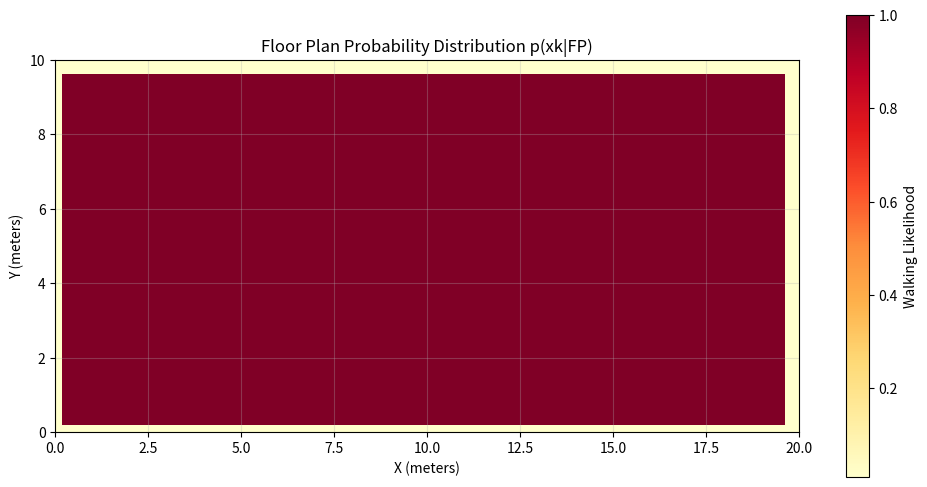

The script that saved this image:
"""
Bayesian Filter for Pedestrian Inertial Navigation
===================================================

Implementation of the non-recursive Bayesian filter from:
"Pedestrian inertial navigation with building floor plans for indoor
environments via non-recursive Bayesian filtering" - Koroglu & Yilmaz (2017)

Core Equation (Equation 5 from paper):
p(xk|Zk) ∝ p(xk|FP) × p(xk|dk, xk-1) × p(zk|xk) × p(xk|xk-1,...,xk-n) × p(xk-1|Zk-1)

Where:
- p(xk|FP): Static floor plan PDF (high in walkable areas, low at walls)
- p(xk|dk, xk-1): Stride length circle (Gaussian circle at distance dk)
- p(zk|xk): Sensor likelihood (IMU heading prediction)
- p(xk|xk-1,...,xk-n): Extended motion model (linear/curved prediction)
- p(xk-1|Zk-1): Previous posterior estimate
"""

import numpy as np
from scipy.optimize import minimize
from scipy.stats import multivariate_normal
import matplotlib.pyplot as plt


class FloorPlanPDF:
    """
    Static floor plan probability distribution p(xk|FP)

    Creates a rasterized probability grid where walkable areas have high
    probability and walls/obstacles have low probability.
    """

    def __init__(self, width_m=3.5, height_m=6.0, resolution=0.1):
        """
        Initialize floor plan PDF

        Args:
            width_m: Width in meters (OUTER dimensions including walls, default 3.5m)
            height_m: Height in meters (OUTER dimensions including walls, default 6.0m)
            resolution: Grid resolution in meters (default 0.1m = 10cm)
        """
        self.width_m = width_m
        self.height_m = height_m
        self.resolution = resolution

        # Grid dimensions (these define the total area including walls)
        self.grid_width = int(width_m / resolution)
        self.grid_height = int(height_m / resolution)

        # Create simple L-shaped hallway floor plan
        self.grid = self._create_simple_floor_plan()

        # DON'T normalize by sum (makes values too small)
        # Grid values are already in range [0.01, 1.0] from _create_simple_floor_plan

    def _create_simple_floor_plan(self):
        """
        Create a single rectangular room (3.5m x 6m) with 4 walls

        Layout (the room dimensions INCLUDE the walls):
        ######################  <- 0.0m (top wall)
        ##                  ##
        ##                  ##
        ##   Single Room    ##
        ##   3.5m x 6m      ##
        ##   (inner space)  ##
        ##                  ##
        ######################  <- 6.0m (bottom wall)
        ^                    ^
        0.0m                3.5m
        (left wall)      (right wall)

        The OUTER dimensions are 3.5m x 6.0m.
        Walls are 0.3m thick on all sides.
        Walkable area is interior only.
        """
        # Start with all walls (low probability everywhere)
        grid = np.ones((self.grid_height, self.grid_width)) * 0.01

        # Define wall thickness (must be thick enough to be visible)
        wall_thickness = 0.3  # meters

        # Calculate walkable area INSIDE the walls
        # Leave wall_thickness space from ALL edges (0, width_m, 0, height_m)
        x_start = int(wall_thickness / self.resolution)
        x_end = int((self.width_m - wall_thickness) / self.resolution)
        y_start = int(wall_thickness / self.resolution)
        y_end = int((self.height_m - wall_thickness) / self.resolution)

        # Ensure we don't go outside grid bounds
        x_start = max(0, min(x_start, self.grid_width - 1))
        x_end = max(x_start + 1, min(x_end, self.grid_width))
        y_start = max(0, min(y_start, self.grid_height - 1))
        y_end = max(y_start + 1, min(y_end, self.grid_height))

        # Fill ONLY the walkable area (interior) with high probability
        # Everything outside this rectangle remains low probability (walls)
        grid[y_start:y_end, x_start:x_end] = 1.0

        # NO SMOOTHING - Keep sharp binary walls
        # Walls = 0.01 (1% probability)
        # Walkable = 1.0 (100% probability)
        # This creates 4 clean wall lines with no gradient zones

        return grid

    def get_probability(self, x, y):
        """
        Get probability at position (x, y) in meters

        Args:
            x: X coordinate in meters
            y: Y coordinate in meters

        Returns:
            Probability density at (x, y)
        """
        # Convert to grid coordinates
        grid_x = int(x / self.resolution)
        grid_y = int(y / self.resolution)

        # Check bounds
        if (0 <= grid_x < self.grid_width and
            0 <= grid_y < self.grid_height):
            return self.grid[grid_y, grid_x]
        else:
            return 0.01  # Low probability outside bounds

    def visualize(self, save_path=None):
        """Visualize the floor plan PDF"""
        plt.figure(figsize=(12, 6))
        plt.imshow(self.grid, origin='lower', cmap='YlOrRd',
                   extent=[0, self.width_m, 0, self.height_m])
        plt.colorbar(label='Walking Likelihood')
        plt.xlabel('X (meters)')
        plt.ylabel('Y (meters)')
        plt.title('Floor Plan Probability Distribution p(xk|FP)')
        plt.grid(True, alpha=0.3)

        if save_path:
            plt.savefig(save_path, dpi=150, bbox_inches='tight')

        return plt


class BayesianNavigationFilter:
    """
    Non-recursive Bayesian filter for pedestrian navigation
    Implements Equation 5 from Koroglu & Yilmaz (2017)
    """

    def __init__(self, floor_plan, stride_length=0.7, n_history=3):
        """
        Initialize Bayesian filter

        Args:
            floor_plan: FloorPlanPDF object
            stride_length: Default stride length in meters
            n_history: Number of previous positions to use in motion model
        """
        self.floor_plan = floor_plan
        self.stride_length = stride_length
        self.n_history = n_history

        # Position history for extended motion model
        self.position_history = []

        # Current posterior estimate
        self.current_estimate = {'x': 2.0, 'y': 4.0}  # Start position
        self.current_covariance = np.eye(2) * 0.5  # Initial uncertainty

        # Tunable parameters
        self.sigma_stride = 0.1  # Stride length uncertainty (meters)
        self.sigma_heading = 0.5  # Heading uncertainty (radians) - trust IMU heading
        self.sigma_motion = 0.5  # Motion model uncertainty (meters)

        # Floor plan weight (higher = stronger wall constraints)
        # CRITICAL: Must be EXTREMELY high to prevent wall crossing when IMU points through wall
        # With weight=1000: wall penalty = 1000*log(0.019) ≈ -3900 (MASSIVE)
        # This creates an impenetrable energy barrier at walls
        self.floor_plan_weight = 1000.0  # EXTREMELY strong - walls are HARD constraints!

    def p_stride_circle(self, x, y, x_prev, y_prev, stride_length):
        """
        p(xk|dk, xk-1): Stride length circle PDF

        Circular Gaussian centered at previous position with radius = stride_length.
        This exploits the fact that ZUPT gives accurate stride lengths.

        Args:
            x, y: Candidate position
            x_prev, y_prev: Previous position
            stride_length: Measured stride length from ZUPT

        Returns:
            Probability density
        """
        # Distance from previous position
        distance = np.sqrt((x - x_prev)**2 + (y - y_prev)**2)

        # Gaussian centered at stride_length
        prob = np.exp(-0.5 * ((distance - stride_length) / self.sigma_stride)**2)
        prob /= (self.sigma_stride * np.sqrt(2 * np.pi))

        return prob

    def p_sensor_likelihood(self, x, y, x_prev, y_prev, heading, stride_length):
        """
        p(zk|xk): Sensor likelihood based on IMU heading (Equation 4)

        zk = x_{k-1} + dk * [sin(heading), cos(heading)]

        Args:
            x, y: Candidate position
            x_prev, y_prev: Previous position
            heading: IMU heading in radians
            stride_length: Stride length

        Returns:
            Probability density
        """
        # IMU prediction (navigation convention: 0°=North, x = sin, y = cos)
        z_x = x_prev + stride_length * np.sin(heading)
        z_y = y_prev + stride_length * np.cos(heading)

        # Gaussian likelihood centered at IMU prediction
        mean = np.array([z_x, z_y])
        cov = np.eye(2) * self.sigma_heading**2

        try:
            prob = multivariate_normal.pdf([x, y], mean=mean, cov=cov)
        except:
            prob = 1e-10

        return prob

    def p_motion_model(self, x, y):
        """
        p(xk|xk-1, ..., xk-n): Extended motion model

        For pedestrian navigation, we use a WEAK uniform prior since
        the IMU heading is much more reliable than velocity extrapolation.
        Velocity extrapolation fights direction changes and causes errors.

        Args:
            x, y: Candidate position

        Returns:
            Probability density
        """
        # Use uniform weak prior - don't fight the IMU heading
        # The IMU sensor likelihood p(zk|xk) handles direction
        return 1.0

    def p_previous_posterior(self, x, y):
        """
        p(xk-1|Zk-1): Previous posterior estimate

        Weak Gaussian around previous estimate to provide continuity
        but not fight the floor plan constraints.

        Args:
            x, y: Candidate position

        Returns:
            Probability density
        """
        mean = np.array([self.current_estimate['x'], self.current_estimate['y']])

        # Use VERY large covariance (weak constraint) to avoid rubber-band effect
        # This just provides gentle continuity without fighting wall constraints
        weak_cov = np.eye(2) * 2.0  # Large uncertainty (2m std dev)

        try:
            prob = multivariate_normal.pdf([x, y], mean=mean, cov=weak_cov)
        except:
            prob = 1e-10

        return prob

    def posterior_probability(self, pos, x_prev, y_prev, heading, stride_length):
        """
        Compute full posterior probability (Equation 5)

        p(xk|Zk) ∝ p(xk|FP) × p(xk|dk, xk-1) × p(zk|xk) ×
                    p(xk|xk-1,...,xk-n) × p(xk-1|Zk-1)

        Args:
            pos: [x, y] position to evaluate
            x_prev, y_prev: Previous position
            heading: IMU heading in radians
            stride_length: Stride length

        Returns:
            Posterior probability (log scale for numerical stability)
        """
        x, y = pos

        # 1. Floor plan PDF p(xk|FP)
        p_fp = self.floor_plan.get_probability(x, y)

        # 2. Stride circle p(xk|dk, xk-1)
        p_stride = self.p_stride_circle(x, y, x_prev, y_prev, stride_length)

        # 3. Sensor likelihood p(zk|xk)
        p_sensor = self.p_sensor_likelihood(x, y, x_prev, y_prev, heading, stride_length)

        # 4. Motion model p(xk|xk-1,...,xk-n)
        p_motion = self.p_motion_model(x, y)

        # 5. Previous posterior p(xk-1|Zk-1)
        p_prev = self.p_previous_posterior(x, y)

        # Combine (use log probabilities for numerical stability)
        # Apply extra weight to floor plan to enforce wall constraints
        log_posterior = (self.floor_plan_weight * np.log(p_fp + 1e-10) +
                        np.log(p_stride + 1e-10) +
                        np.log(p_sensor + 1e-10) +
                        np.log(p_motion + 1e-10) +
                        np.log(p_prev + 1e-10))

        return log_posterior

    def negative_posterior(self, pos, x_prev, y_prev, heading, stride_length):
        """Negative posterior for minimization"""
        return -self.posterior_probability(pos, x_prev, y_prev, heading, stride_length)

    def update(self, heading, stride_length):
        """
        Update filter with new stride

        Args:
            heading: IMU heading in radians
            stride_length: Measured stride length

        Returns:
            Estimated position {'x': ..., 'y': ...}
        """
        x_prev = self.current_estimate['x']
        y_prev = self.current_estimate['y']

        # IMU prediction (navigation convention: 0°=North, x = sin, y = cos)
        imu_x = x_prev + stride_length * np.sin(heading)
        imu_y = y_prev + stride_length * np.cos(heading)

        # CRITICAL: Check if PATH from current to IMU prediction crosses through wall
        # Sample points along the line segment to detect wall crossing
        n_samples = 10
        path_crosses_wall = False
        for i in range(1, n_samples + 1):
            t = i / n_samples
            sample_x = x_prev + t * (imu_x - x_prev)
            sample_y = y_prev + t * (imu_y - y_prev)
            sample_prob = self.floor_plan.get_probability(sample_x, sample_y)

            # If any point along path has very low probability, it's a wall
            if sample_prob < 0.1:  # Wall threshold
                path_crosses_wall = True
                break

        if path_crosses_wall:
            # Path would cross wall - start optimization from safe current position
            x0 = [x_prev, y_prev]
        else:
            # Path is clear - start from IMU prediction (normal case)
            x0 = [imu_x, imu_y]

        # Mode-seeking: Find maximum of posterior (minimize negative posterior)
        result = minimize(
            self.negative_posterior,
            x0,
            args=(x_prev, y_prev, heading, stride_length),
            method='L-BFGS-B',
            bounds=[(0, self.floor_plan.width_m), (0, self.floor_plan.height_m)]
        )

        # Extract estimate
        x_est, y_est = result.x

        # Update current estimate
        self.current_estimate = {'x': float(x_est), 'y': float(y_est)}

        # Update covariance (simple approach: use inverse Hessian approximation)
        # For now, keep it constant
        self.current_covariance = np.eye(2) * 0.3

        # Add to history
        self.position_history.append(self.current_estimate.copy())

        # Keep only last 10 positions
        if len(self.position_history) > 10:
            self.position_history.pop(0)

        return self.current_estimate

    def reset(self, x=2.0, y=4.0):
        """Reset filter to initial state"""
        self.position_history = []
        self.current_estimate = {'x': x, 'y': y}
        self.current_covariance = np.eye(2) * 0.5


# Example usage and testing
if __name__ == '__main__':
    print("=" * 70)
    print("Bayesian Filter for Pedestrian Navigation")
    print("=" * 70)

    # Create floor plan
    print("\n1. Creating floor plan PDF...")
    floor_plan = FloorPlanPDF(width_m=20.0, height_m=10.0, resolution=0.1)
    print(f"   Grid size: {floor_plan.grid_width} × {floor_plan.grid_height}")

    # Visualize floor plan
    print("\n2. Visualizing floor plan...")
    floor_plan.visualize(save_path='floor_plan_pdf.png')
    print("   Saved to: floor_plan_pdf.png")

    # Create filter
    print("\n3. Initializing Bayesian filter...")
    bf = BayesianNavigationFilter(floor_plan, stride_length=0.7)
    print(f"   Start position: ({bf.current_estimate['x']:.2f}, {bf.current_estimate['y']:.2f})")

    # Simulate some steps
    print("\n4. Simulating walking...")
    headings = [0.0, 0.0, 0.0, np.pi/2, np.pi/2, np.pi/2]  # North, then East
    stride_lengths = [0.7, 0.7, 0.7, 0.7, 0.7, 0.7]

    trajectory = [bf.current_estimate.copy()]

    for i, (heading, stride) in enumerate(zip(headings, stride_lengths)):
        pos = bf.update(heading, stride)
        trajectory.append(pos.copy())
        print(f"   Step {i+1}: heading={np.degrees(heading):.0f}°, "
              f"position=({pos['x']:.2f}, {pos['y']:.2f})")

    print("\n" + "=" * 70)
    print("✓ Bayesian filter implementation complete!")
    print("=" * 70)
